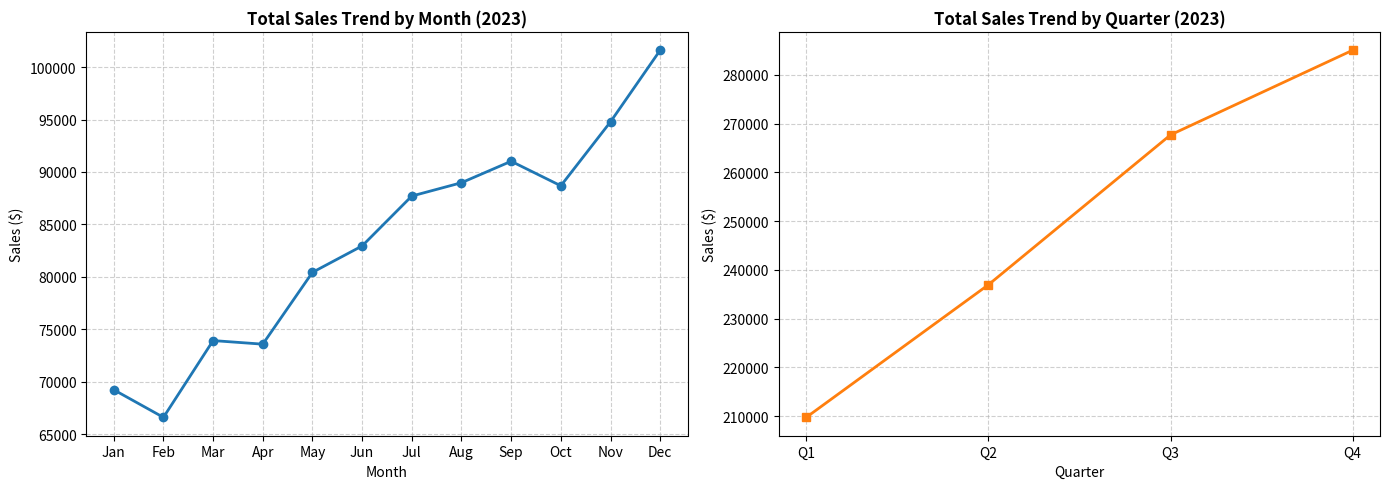
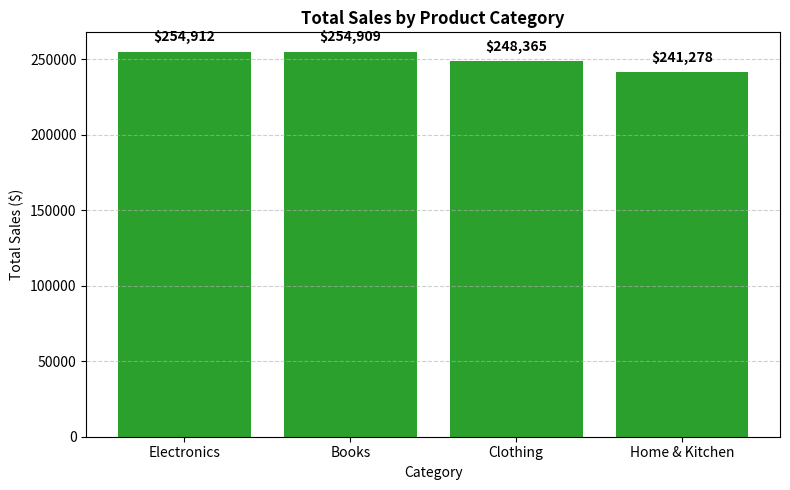
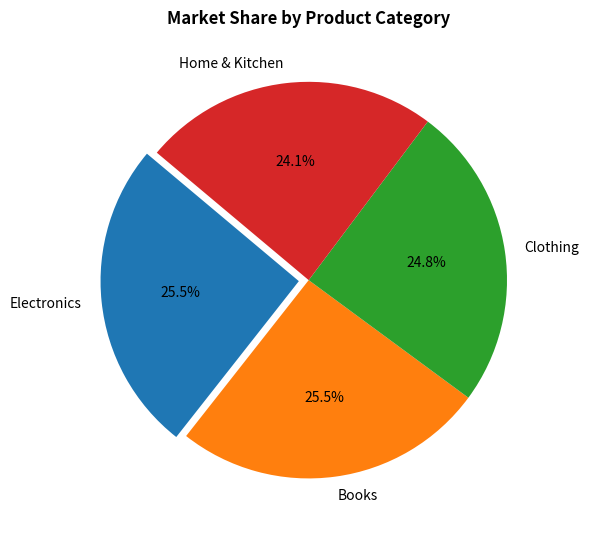

Python code for these plots, in order:
import random
from datetime import datetime, timedelta
import matplotlib.pyplot as plt

# 1. Generate Synthetic Data using standard Python
random.seed(42)
start_date = datetime(2023, 1, 1)
categories = ['Electronics', 'Clothing', 'Home & Kitchen', 'Books']

monthly_sales = {m: 0 for m in range(1, 13)}
quarterly_sales = {f'Q{q}': 0 for q in range(1, 5)}
category_sales = {cat: 0 for cat in categories}
total_sales = 0

current_date = start_date
while current_date.year == 2023:
    m = current_date.month
    q = f'Q{(m - 1) // 3 + 1}'
    
    for cat in categories:
        sale = random.randint(100, 1000) + (m * 20)
        monthly_sales[m] += sale
        quarterly_sales[q] += sale
        category_sales[cat] += sale
        total_sales += sale
        
    current_date += timedelta(days=1)

month_names = ['Jan', 'Feb', 'Mar', 'Apr', 'May', 'Jun', 'Jul', 'Aug', 'Sep', 'Oct', 'Nov', 'Dec']
m_keys = list(monthly_sales.keys())
m_values = [monthly_sales[m] for m in m_keys]

q_keys = list(quarterly_sales.keys())
q_values = [quarterly_sales[q] for q in q_keys]

# ---------------------------------------------------------
# GRAPH 1: Time Series (Monthly & Quarterly Line Charts)
# ---------------------------------------------------------
fig, (ax1, ax2) = plt.subplots(1, 2, figsize=(14, 5))

# Monthly
ax1.plot(month_names, m_values, marker='o', color='#1f77b4', linewidth=2)
ax1.set_title('Total Sales Trend by Month (2023)', fontweight='bold')
ax1.set_xlabel('Month')
ax1.set_ylabel('Sales ($)')
ax1.grid(True, linestyle='--', alpha=0.6)

# Quarterly
ax2.plot(q_keys, q_values, marker='s', color='#ff7f0e', linewidth=2)
ax2.set_title('Total Sales Trend by Quarter (2023)', fontweight='bold')
ax2.set_xlabel('Quarter')
ax2.set_ylabel('Sales ($)')
ax2.grid(True, linestyle='--', alpha=0.6)

plt.tight_layout()
plt.savefig('time_series_sales.png', dpi=300)
plt.close()

# ---------------------------------------------------------
# GRAPH 2: Bar Chart - Category Comparison
# ---------------------------------------------------------
sorted_cats = sorted(category_sales.items(), key=lambda x: x[1], reverse=True)
cats, sales_vals = zip(*sorted_cats)

plt.figure(figsize=(8, 5))
bars = plt.bar(cats, sales_vals, color='#2ca02c')
plt.title('Total Sales by Product Category', fontweight='bold')
plt.xlabel('Category')
plt.ylabel('Total Sales ($)')
plt.grid(axis='y', linestyle='--', alpha=0.6)

for bar in bars:
    yval = bar.get_height()
    plt.text(bar.get_x() + bar.get_width()/2.0, yval + 5000, f'${yval:,.0f}', ha='center', va='bottom', fontweight='bold')

plt.tight_layout()
plt.savefig('category_bar_chart.png', dpi=300)
plt.close()

# ---------------------------------------------------------
# GRAPH 3: Pie Chart - Market Share
# ---------------------------------------------------------
plt.figure(figsize=(6, 6))
plt.pie(sales_vals, labels=cats, autopct='%1.1f%%', startangle=140, explode=(0.05, 0, 0, 0))
plt.title('Market Share by Product Category', fontweight='bold')
plt.tight_layout()
plt.savefig('category_pie_chart.png', dpi=300)
plt.close()

# ---------------------------------------------------------
# Export Summary Text File
# ---------------------------------------------------------
summary = f"""==================================================
PROJECT 1 SUMMARY & DISCUSSION
==================================================

1. KEY METRICS:
- Total Annual Revenue: ${total_sales:,.2f}
- Top Category: {cats[0]} (${sales_vals[0]:,.2f})
- Lowest Category: {cats[-1]} (${sales_vals[-1]:,.2f})

2. CHART SELECTION & FORMATTING DISCUSSION:
- Line Charts: Selected for time series data to show continuous trend lines across months and quarters.
- Bar Chart: Chosen to compare discrete category values directly, complete with top data labels.
- Pie Chart: Used to highlight relative market share percentages per category relative to the whole.
"""

with open("project_1_summary.txt", "w") as f:
    f.write(summary)

print("Project 1 completed successfully! PNG images and summary txt file created.")
